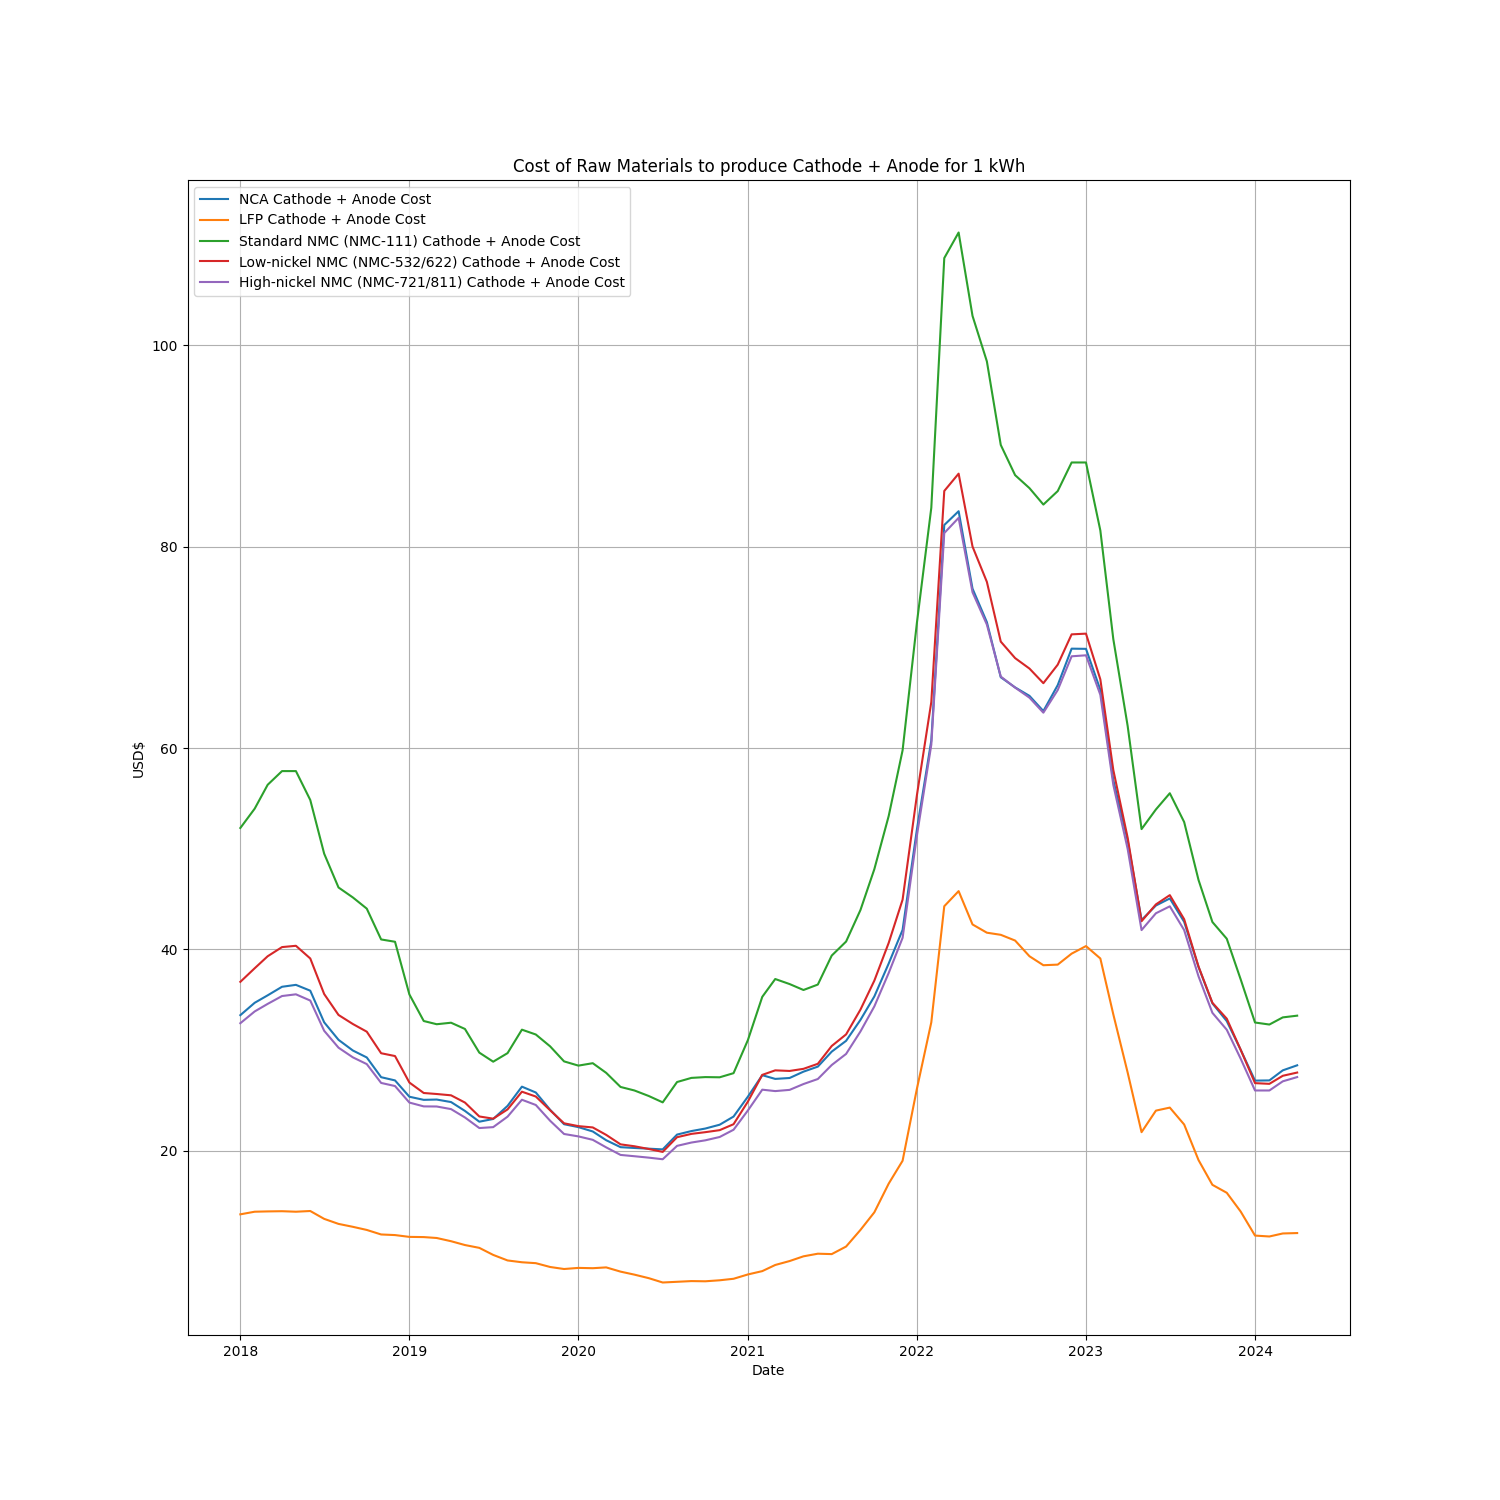

The table this chart was drawn from, first rows:
, NCA, LFP, NMC_standard, NMC_low_nickel, NMC_high_nickel, Year
2018-01-01, 33.47, 13.69, 52.06, 36.78, 32.67, 2018
2018-02-01, 34.7, 13.95, 53.98, 38.13, 33.84, 2018
2018-03-01, 35.44, 13.98, 56.35, 39.32, 34.59, 2018
2018-04-01, 36.29, 14.0, 57.71, 40.23, 35.37, 2018
2018-05-01, 36.48, 13.95, 57.71, 40.36, 35.54, 2018
2018-06-01, 35.9, 14.02, 54.84, 39.1, 34.92, 2018
2018-07-01, 32.76, 13.24, 49.51, 35.57, 31.92, 2018
2018-08-01, 31.02, 12.74, 46.15, 33.49, 30.24, 2018
2018-09-01, 29.96, 12.45, 45.16, 32.59, 29.28, 2018
2018-10-01, 29.27, 12.14, 44.05, 31.83, 28.61, 2018
2018-11-01, 27.31, 11.69, 40.99, 29.69, 26.74, 2018
2018-12-01, 26.99, 11.63, 40.76, 29.41, 26.43, 2018
2019-01-01, 25.37, 11.45, 35.53, 26.78, 24.79, 2019
2019-02-01, 25.06, 11.43, 32.89, 25.74, 24.41, 2019
2019-03-01, 25.09, 11.34, 32.57, 25.64, 24.4, 2019
2019-04-01, 24.84, 11.02, 32.72, 25.51, 24.14, 2019
2019-05-01, 23.96, 10.64, 32.1, 24.79, 23.31, 2019
2019-06-01, 22.89, 10.36, 29.75, 23.41, 22.26, 2019
2019-07-01, 23.16, 9.66, 28.85, 23.19, 22.35, 2019
2019-08-01, 24.46, 9.11, 29.7, 24.11, 23.39, 2019
2019-09-01, 26.37, 8.93, 32.03, 25.87, 25.07, 2019
2019-10-01, 25.79, 8.84, 31.55, 25.39, 24.55, 2019
2019-11-01, 24.07, 8.46, 30.37, 24.02, 22.98, 2019
2019-12-01, 22.64, 8.26, 28.88, 22.73, 21.67, 2019
2020-01-01, 22.35, 8.37, 28.46, 22.45, 21.43, 2020
2020-02-01, 21.92, 8.34, 28.7, 22.32, 21.09, 2020
2020-03-01, 21.05, 8.42, 27.74, 21.58, 20.34, 2020
2020-04-01, 20.36, 8.0, 26.34, 20.64, 19.59, 2020
2020-05-01, 20.28, 7.7, 25.99, 20.45, 19.46, 2020
2020-06-01, 20.21, 7.35, 25.44, 20.18, 19.32, 2020
2020-07-01, 20.14, 6.92, 24.81, 19.89, 19.16, 2020
2020-08-01, 21.61, 6.99, 26.83, 21.35, 20.49, 2020
2020-09-01, 21.96, 7.06, 27.24, 21.68, 20.82, 2020
2020-10-01, 22.21, 7.04, 27.32, 21.85, 21.04, 2020
2020-11-01, 22.59, 7.14, 27.3, 22.05, 21.37, 2020
2020-12-01, 23.4, 7.29, 27.71, 22.64, 22.09, 2020
2021-01-01, 25.38, 7.72, 31.0, 24.89, 24.01, 2021
2021-02-01, 27.51, 8.05, 35.29, 27.54, 26.07, 2021
2021-03-01, 27.14, 8.66, 37.06, 27.99, 25.93, 2021
2021-04-01, 27.23, 9.05, 36.56, 27.93, 26.05, 2021
2021-05-01, 27.86, 9.52, 35.97, 28.14, 26.63, 2021
2021-06-01, 28.36, 9.78, 36.51, 28.64, 27.13, 2021
2021-07-01, 29.85, 9.74, 39.39, 30.41, 28.52, 2021
2021-08-01, 30.92, 10.49, 40.78, 31.56, 29.62, 2021
2021-09-01, 33.0, 12.14, 43.91, 34.02, 31.85, 2021
2021-10-01, 35.33, 13.89, 47.97, 36.9, 34.34, 2021
2021-11-01, 38.6, 16.74, 53.25, 40.65, 37.66, 2021
2021-12-01, 41.94, 19.01, 59.77, 44.94, 41.15, 2021
2022-01-01, 51.93, 26.18, 72.47, 55.34, 51.33, 2022
2022-02-01, 60.74, 32.76, 83.86, 64.57, 60.33, 2022
2022-03-01, 82.15, 44.29, 108.7, 85.53, 81.35, 2022
2022-04-01, 83.52, 45.79, 111.2, 87.25, 82.86, 2022
2022-05-01, 75.83, 42.48, 102.9, 80.01, 75.47, 2022
2022-06-01, 72.5, 41.66, 98.4, 76.5, 72.26, 2022
2022-07-01, 67.03, 41.45, 90.1, 70.57, 67.1, 2022
2022-08-01, 66.02, 40.88, 87.1, 68.93, 66.0, 2022
2022-09-01, 65.18, 39.32, 85.81, 67.89, 65.0, 2022
2022-10-01, 63.67, 38.43, 84.18, 66.44, 63.51, 2022
2022-11-01, 66.25, 38.49, 85.52, 68.28, 65.76, 2022
2022-12-01, 69.87, 39.58, 88.36, 71.29, 69.11, 2022
... 12 more rows
